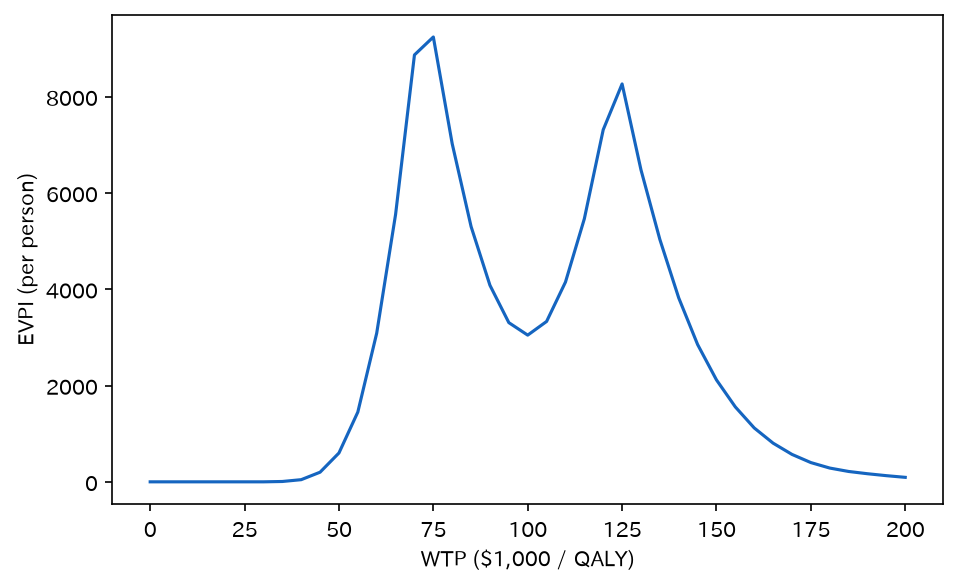

The file beside this chart, header and first rows:
wtp, evpi
0.0, 5.820766091346741e-11
5000, 7.275957614183426e-12
10000, -4.3655745685100555e-11
15000, 2.0372681319713593e-10
20000, -4.0745362639427185e-10
25000, -2.9103830456733704e-10
30000, -1.1641532182693481e-10
35000, 7.198
40000, 44.82
45000, 200
50000, 599.2
55000, 1449
60000, 3088
65000, 5553
70000, 8868
75000, 9240
80000, 7022
85000, 5303
90000, 4082
95000, 3307
100000, 3047
105000, 3331
110000, 4149
115000, 5464
120000, 7314
125000, 8265
130000, 6481
135000, 5035
140000, 3821
145000, 2853
150000, 2117
155000, 1555
160000, 1119
165000, 803.3
170000, 569.7
175000, 400
180000, 286.2
185000, 215.3
190000, 168.2
195000, 128.1
200000, 93.23
